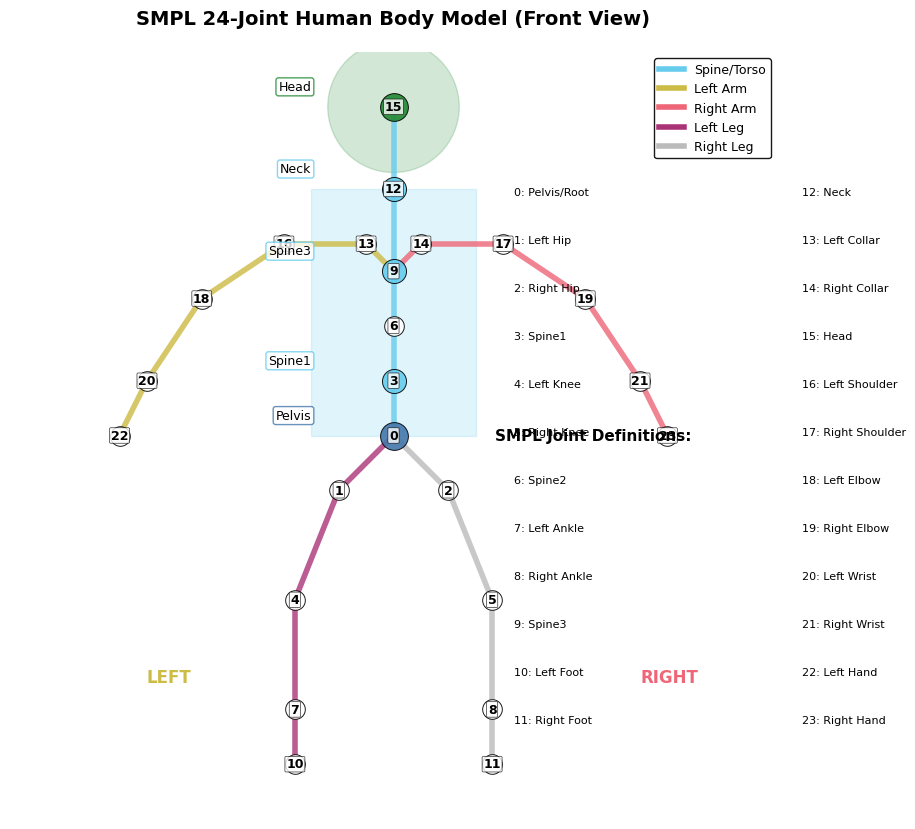

Write Python code to recreate this figure.
import numpy as np
import matplotlib.pyplot as plt
from matplotlib.patches import Circle, Rectangle
import matplotlib as mpl

# 设置论文级别的字体和样式
plt.rcParams.update({
    'font.family': 'Times New Roman',
    'font.size': 11,
    'mathtext.fontset': 'stix',
    'axes.labelsize': 12,
    'axes.titlesize': 14,
    'xtick.labelsize': 10,
    'ytick.labelsize': 10
})


def create_frontal_smpl_model():
    # 创建高分辨率图形 - 使用2D图
    fig, ax = plt.subplots(figsize=(8, 12), dpi=300)

    # 定义颜色方案
    colors = {
        'pelvis': '#4477AA',  # 蓝色
        'spine': '#66CCEE',  # 浅蓝色
        'head': '#228833',  # 绿色
        'left_arm': '#CCBB44',  # 黄色
        'right_arm': '#EE6677',  # 红色
        'left_leg': '#AA3377',  # 紫色
        'right_leg': '#BBBBBB',  # 灰色
        'joint': '#000000',  # 黑色
        'label_bg': '#FFFFFF',  # 白色
        'outline': '#555555'  # 深灰色
    }

    # 定义SMPL关节点位置 - 2D正面视图 (x, y)
    # 只使用x和z坐标，忽略y坐标（深度）
    joints = np.array([
        [0.0, 0.0],  # 0: Pelvis
        [-0.1, -0.1],  # 1: Left Hip
        [0.1, -0.1],  # 2: Right Hip
        [0.0, 0.1],  # 3: Spine1
        [-0.18, -0.3],  # 4: Left Knee
        [0.18, -0.3],  # 5: Right Knee
        [0.0, 0.2],  # 6: Spine2
        [-0.18, -0.5],  # 7: Left Ankle
        [0.18, -0.5],  # 8: Right Ankle
        [0.0, 0.3],  # 9: Spine3
        [-0.18, -0.6],  # 10: Left Foot
        [0.18, -0.6],  # 11: Right Foot
        [0.0, 0.45],  # 12: Neck
        [-0.05, 0.35],  # 13: Left Collar
        [0.05, 0.35],  # 14: Right Collar
        [0.0, 0.6],  # 15: Head
        [-0.2, 0.35],  # 16: Left Shoulder
        [0.2, 0.35],  # 17: Right Shoulder
        [-0.35, 0.25],  # 18: Left Elbow
        [0.35, 0.25],  # 19: Right Elbow
        [-0.45, 0.1],  # 20: Left Wrist
        [0.45, 0.1],  # 21: Right Wrist
        [-0.5, 0.0],  # 22: Left Hand
        [0.5, 0.0]  # 23: Right Hand
    ])

    # 定义骨骼连接
    bones = [
        # 躯干
        (0, 1), (0, 2), (0, 3),  # 骨盆到左/右髋关节和脊柱1
        (3, 6), (6, 9), (9, 12), (12, 15),  # 脊柱到颈部到头部
        (9, 13), (9, 14),  # 脊柱3到左/右锁骨
        (13, 16), (14, 17),  # 锁骨到肩膀

        # 左腿
        (1, 4), (4, 7), (7, 10),  # 左髋到左膝到左踝到左脚

        # 右腿
        (2, 5), (5, 8), (8, 11),  # 右髋到右膝到右踝到右脚

        # 左臂
        (16, 18), (18, 20), (20, 22),  # 左肩到左肘到左腕到左手

        # 右臂
        (17, 19), (19, 21), (21, 23)  # 右肩到右肘到右腕到右手
    ]

    # 为不同的骨骼部位指定颜色
    bone_colors = {}
    for bone in bones:
        if bone in [(0, 3), (3, 6), (6, 9), (9, 12), (12, 15)]:
            bone_colors[bone] = colors['spine']
        elif bone in [(9, 13), (13, 16), (16, 18), (18, 20), (20, 22)]:
            bone_colors[bone] = colors['left_arm']
        elif bone in [(9, 14), (14, 17), (17, 19), (19, 21), (21, 23)]:
            bone_colors[bone] = colors['right_arm']
        elif bone in [(0, 1), (1, 4), (4, 7), (7, 10)]:
            bone_colors[bone] = colors['left_leg']
        elif bone in [(0, 2), (2, 5), (5, 8), (8, 11)]:
            bone_colors[bone] = colors['right_leg']

    # 主要关节点和对应样式
    key_joints = {
        0: {'label': 'Pelvis', 'size': 400, 'color': colors['pelvis']},
        3: {'label': 'Spine1', 'size': 300, 'color': colors['spine']},
        9: {'label': 'Spine3', 'size': 300, 'color': colors['spine']},
        12: {'label': 'Neck', 'size': 300, 'color': colors['spine']},
        15: {'label': 'Head', 'size': 400, 'color': colors['head']}
    }

    # 先绘制人体轮廓（作为背景）
    # 头部
    head = Circle((joints[15][0], joints[15][1]), 0.12, fill=True, alpha=0.2, color=colors['head'])
    ax.add_patch(head)

    # 躯干
    torso_width = 0.3
    torso_height = joints[12][1] - joints[0][1]
    torso = Rectangle((joints[0][0] - torso_width / 2, joints[0][1]),
                      torso_width, torso_height, fill=True, alpha=0.2, color=colors['spine'])
    ax.add_patch(torso)

    # 绘制骨骼
    for bone in bones:
        p1, p2 = joints[bone[0]], joints[bone[1]]
        color = bone_colors.get(bone, colors['outline'])
        ax.plot([p1[0], p2[0]], [p1[1], p2[1]],
                color=color, linewidth=4, alpha=0.8)

    # 绘制关节点
    for i, joint in enumerate(joints):
        if i in key_joints:
            style = key_joints[i]
            ax.scatter(joint[0], joint[1],
                       color=style['color'], s=style['size'],
                       edgecolor='black', linewidth=0.7, alpha=0.9, zorder=10)
        else:
            ax.scatter(joint[0], joint[1],
                       color='white', s=200,
                       edgecolor='black', linewidth=0.7, alpha=0.9, zorder=10)

    # 添加关节点编号
    for i, joint in enumerate(joints):
        ax.text(joint[0], joint[1], f"{i}",
                fontsize=9, fontweight='bold', ha='center', va='center',
                bbox=dict(facecolor=colors['label_bg'], alpha=0.8,
                          edgecolor='black', boxstyle='round,pad=0.1', linewidth=0.5),
                zorder=15)

    # 为主要关节添加标签
    for i, style in key_joints.items():
        joint = joints[i]
        # 调整标签位置以避免重叠
        offset_x = -0.15 if i in [0, 3, 9, 12, 15] else 0.05
        offset_y = 0.03
        ax.text(joint[0] + offset_x, joint[1] + offset_y, style['label'],
                fontsize=9, ha='right', color='black',
                bbox=dict(facecolor=colors['label_bg'], alpha=0.8,
                          edgecolor=style['color'], boxstyle='round,pad=0.2', linewidth=1),
                zorder=15)

    # 添加左右指示
    ax.text(-0.45, -0.45, "LEFT", fontsize=12, fontweight='bold', color=colors['left_arm'])
    ax.text(0.45, -0.45, "RIGHT", fontsize=12, fontweight='bold', color=colors['right_arm'])

    # 设置坐标轴和标题
    ax.set_xlim(-0.7, 0.7)
    ax.set_ylim(-0.7, 0.7)
    ax.set_title('SMPL 24-Joint Human Body Model (Front View)', fontweight='bold', pad=20)

    # 添加图例
    from matplotlib.lines import Line2D
    legend_elements = [
        Line2D([0], [0], color=colors['spine'], lw=4, label='Spine/Torso'),
        Line2D([0], [0], color=colors['left_arm'], lw=4, label='Left Arm'),
        Line2D([0], [0], color=colors['right_arm'], lw=4, label='Right Arm'),
        Line2D([0], [0], color=colors['left_leg'], lw=4, label='Left Leg'),
        Line2D([0], [0], color=colors['right_leg'], lw=4, label='Right Leg')
    ]
    ax.legend(handles=legend_elements, loc='upper right', fontsize=9, framealpha=0.9, edgecolor='black')

    # 设置相等的纵横比
    ax.set_aspect('equal')

    # 删除坐标轴和刻度
    ax.set_axis_off()

    # 添加节点说明表格
    table_data = [
        ["0", "Pelvis/Root"],
        ["1", "Left Hip"],
        ["2", "Right Hip"],
        ["3", "Spine1"],
        ["4", "Left Knee"],
        ["5", "Right Knee"],
        ["6", "Spine2"],
        ["7", "Left Ankle"],
        ["8", "Right Ankle"],
        ["9", "Spine3"],
        ["10", "Left Foot"],
        ["11", "Right Foot"],
        ["12", "Neck"],
        ["13", "Left Collar"],
        ["14", "Right Collar"],
        ["15", "Head"],
        ["16", "Left Shoulder"],
        ["17", "Right Shoulder"],
        ["18", "Left Elbow"],
        ["19", "Right Elbow"],
        ["20", "Left Wrist"],
        ["21", "Right Wrist"],
        ["22", "Left Hand"],
        ["23", "Right Hand"]
    ]

    # 将节点说明添加到右侧
    # 创建一个右边的子图用于显示节点说明
    plt.figtext(0.75, 0.5, 'SMPL Joint Definitions:', fontsize=11,
                fontweight='bold', ha='center', va='center')

    # 添加简单的表格文本形式
    col_width = 0.12
    col_height = 0.02
    for i, (idx, name) in enumerate(table_data):
        row = i % 12
        col = i // 12
        x_pos = 0.65 + col * col_width * 3
        y_pos = 0.7 - row * col_height * 2
        plt.figtext(x_pos, y_pos, f"{idx}: {name}", fontsize=8)

    plt.tight_layout()

    # 保存高分辨率图像
    plt.savefig('smpl_24_joints_frontal.png', dpi=300, bbox_inches='tight', format='png')
    plt.savefig('smpl_24_joints_frontal.pdf', dpi=300, bbox_inches='tight', format='pdf')

    plt.show()

    print("图像已保存为: smpl_24_joints_frontal.png, smpl_24_joints_frontal.pdf")


# 创建正面朝向的2D SMPL模型图
create_frontal_smpl_model()
